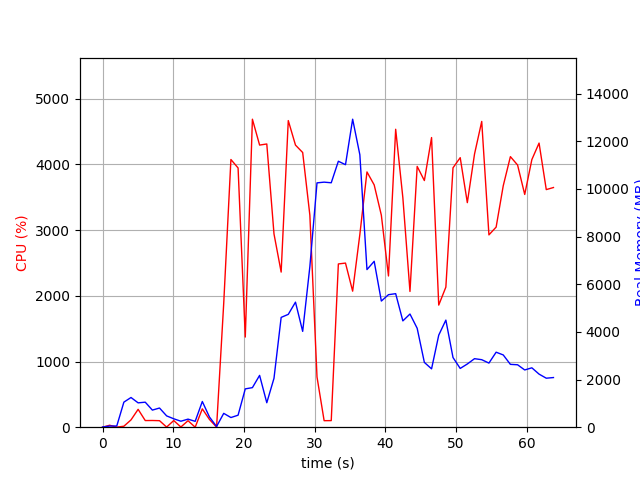

Values plotted in this chart, from the file beside it:
elapsed_time, nproc, cpu, mem_real, mem_virtual
4.601478576660156e-05, 1, 0.0, 7.555, 3185
1.006, 2, 29.8, 48.6, 158.8
2.012, 2, 1.0, 50.39, 160
3.019, 13, 14.9, 1052, 6358
4.027, 6, 111.2, 1246, 4281
5.034, 5, 271.9, 1022, 3877
6.042, 5, 101.1, 1050, 3799
7.051, 3, 102.1, 717.8, 2818
8.06, 3, 99.3, 805.1, 2936
9.067, 5, 2.0, 475, 2990
10.07, 3, 101.1, 353.3, 2358
11.08, 3, 3.0, 250.8, 2288
12.1, 3, 98.9, 338.5, 2360
13.11, 3, 0.0, 246, 2253
14.12, 8, 279.2, 1079, 4482
15.13, 4, 118.0, 428.3, 2754
16.14, 2, 1.0, 28.92, 3232
17.15, 1, 1886, 581.1, 4509
18.16, 1, 4076, 405.6, 4893
19.18, 1, 3947, 503.7, 4929
20.2, 1, 1373, 1609, 6773
21.2, 1, 4690, 1661, 6773
22.22, 1, 4296, 2175, 8309
23.24, 1, 4312, 1027, 8317
24.26, 1, 2943, 2053, 8901
25.27, 1, 2362, 4609, 12799
26.28, 1, 4668, 4737, 12799
27.3, 1, 4295, 5249, 12799
28.32, 1, 4182, 4022, 12799
29.33, 1, 3228, 6740, 16734
30.35, 1, 764.5, 10256, 21854
31.35, 1, 99.3, 10286, 21854
32.36, 1, 100.3, 10260, 21854
33.37, 1, 2486, 11164, 21866
34.38, 1, 2499, 11019, 21866
35.39, 1, 2071, 12928, 28023
36.41, 1, 2935, 11435, 28136
37.41, 1, 3887, 6616, 28143
38.43, 1, 3689, 6963, 28418
39.45, 1, 3228, 5295, 28436
40.46, 1, 2303, 5562, 28436
41.48, 1, 4536, 5605, 28436
42.49, 1, 3494, 4462, 28436
43.5, 1, 2067, 4751, 28436
44.52, 1, 3971, 4152, 28436
45.54, 1, 3755, 2720, 28508
46.55, 1, 4410, 2449, 28508
47.57, 1, 1859, 3864, 28508
48.58, 1, 2133, 4495, 28508
49.59, 1, 3949, 2925, 28508
50.61, 1, 4104, 2467, 28516
51.61, 1, 3419, 2653, 28516
52.63, 1, 4159, 2876, 28516
53.65, 1, 4656, 2834, 28516
54.67, 1, 2928, 2691, 28516
55.69, 1, 3047, 3148, 28516
56.7, 1, 3676, 3033, 28516
57.71, 1, 4120, 2637, 28516
58.73, 1, 3991, 2620, 28516
59.74, 1, 3544, 2402, 28516
... 4 more rows
